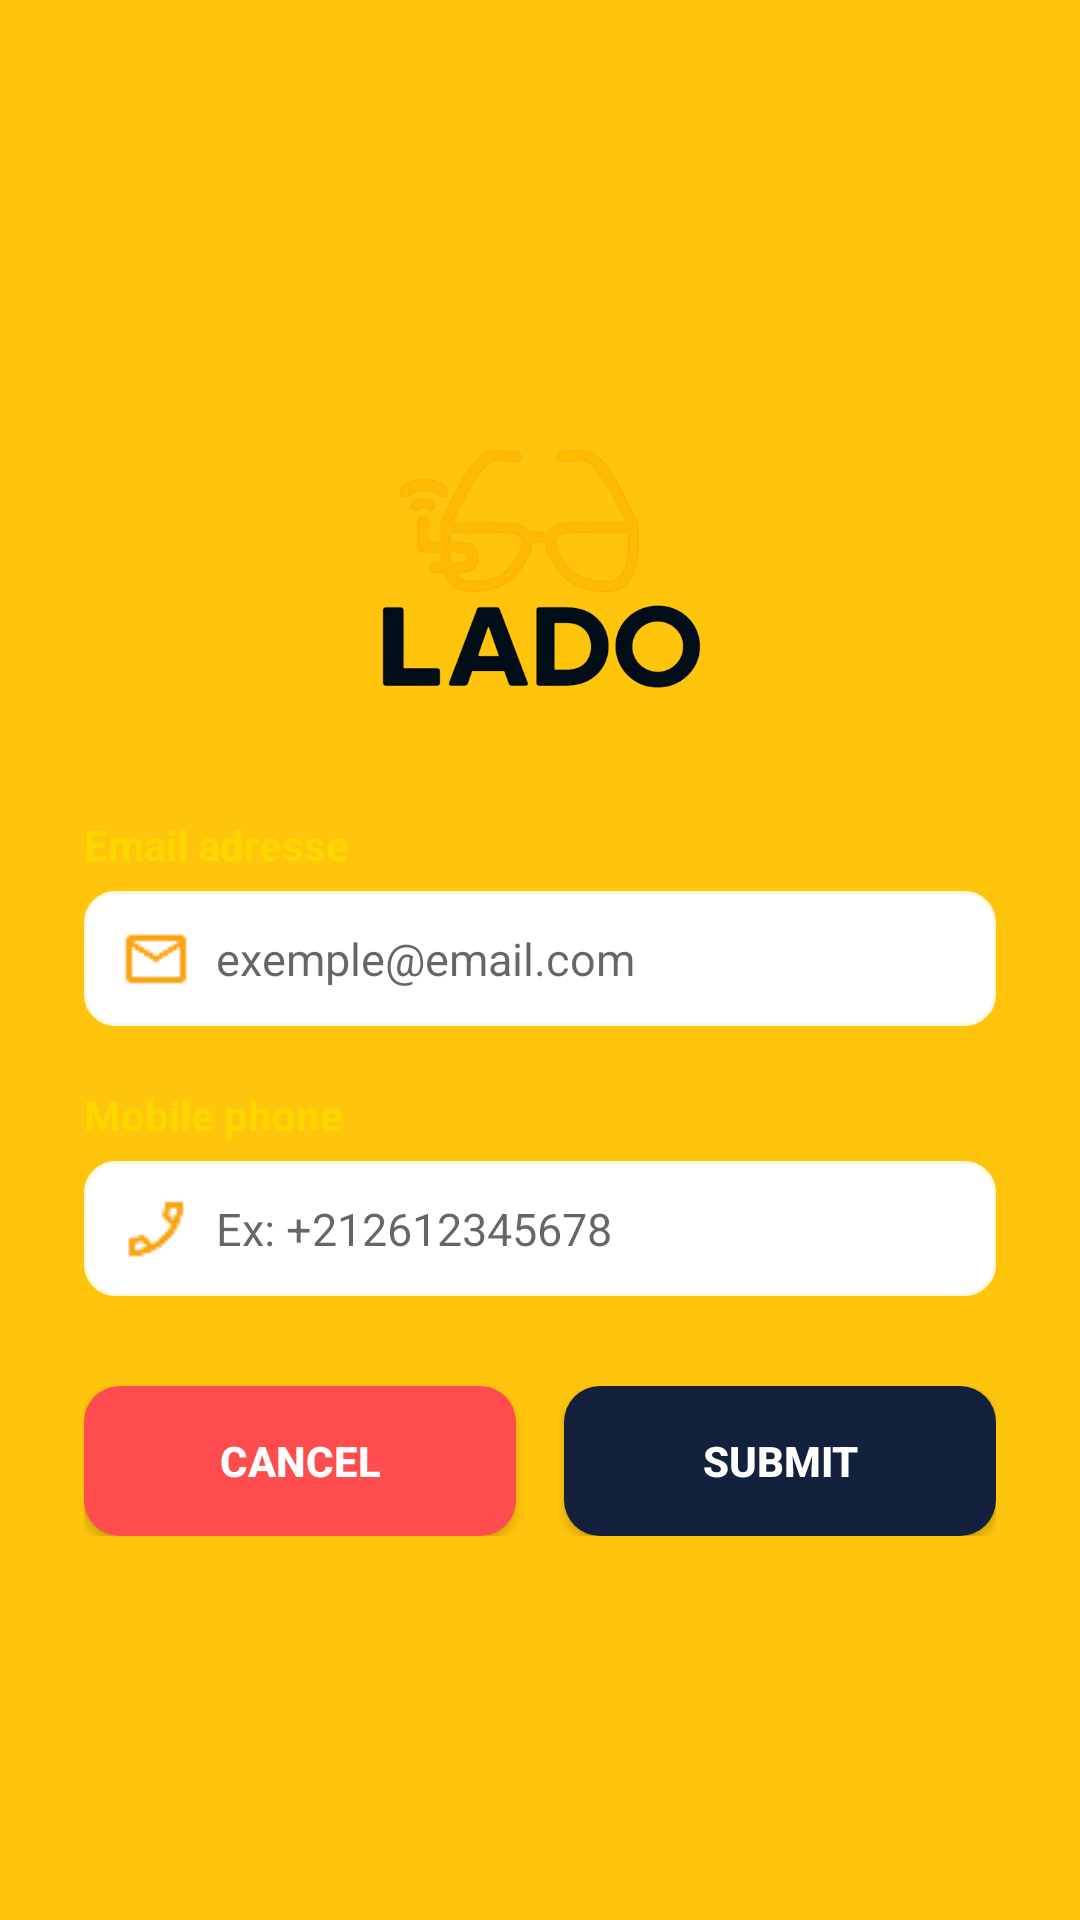

Layout XML and referenced resources for this Android screen:
<!-- AndroidManifest.xml: activity theme Theme.LADO -->
<!-- res/layout/activity_verify_user.xml -->
<?xml version="1.0" encoding="utf-8"?>
<LinearLayout xmlns:android="http://schemas.android.com/apk/res/android"
    android:orientation="vertical"
    android:layout_width="match_parent"
    android:layout_height="match_parent"
    android:gravity="center"
    android:padding="28dp"
    android:background="#ffc40c">

    
    <ImageView
        android:id="@+id/logoImageView"
        android:layout_width="120dp"
        android:layout_height="120dp"
        android:src="@drawable/lado_logo"
        android:layout_marginBottom="24dp"
        android:contentDescription="Logo LADO" />

    
    <TextView
        android:layout_width="match_parent"
        android:layout_height="wrap_content"
        android:text="Email adresse"
        android:textSize="14sp"
        android:textStyle="bold"
        android:textColor="#FFD700"
        android:layout_marginBottom="6dp" />

    
    <EditText
        android:id="@+id/editTextEmail"
        android:layout_width="match_parent"
        android:layout_height="45dp"
        android:hint="exemple@email.com"
        android:inputType="textEmailAddress"
        android:background="@drawable/edittext_background"
        android:padding="12dp"
        android:textColor="#14213D"
        android:textSize="15sp"
        android:drawableStart="@drawable/ic_baseline_mail_24"
        android:drawablePadding="8dp"
        android:layout_marginBottom="20dp" />

    
    <TextView
        android:layout_width="match_parent"
        android:layout_height="wrap_content"
        android:text="Mobile phone"
        android:textSize="14sp"
        android:textStyle="bold"
        android:textColor="#FFD700"
        android:layout_marginBottom="6dp" />

    
    <EditText
        android:id="@+id/editTextPhone"
        android:layout_width="match_parent"
        android:layout_height="45dp"
        android:hint="Ex: +212612345678"
        android:inputType="phone"
        android:background="@drawable/edittext_background"
        android:padding="12dp"
        android:textColor="#14213D"
        android:textSize="15sp"
        android:drawableStart="@drawable/ic_baseline_phone_24"
        android:drawablePadding="8dp"
        android:layout_marginBottom="30dp" />

    
    <LinearLayout
        android:layout_width="match_parent"
        android:layout_height="wrap_content"
        android:orientation="horizontal"
        android:weightSum="2"
        android:gravity="center">

        <Button
            android:id="@+id/buttonCancel"
            android:layout_width="0dp"
            android:layout_height="50dp"
            android:layout_weight="1"
            android:text="Cancel"
            android:textColor="#FFFFFF"
            android:textStyle="bold"
            android:background="@drawable/btn_cancel"
            android:layout_marginEnd="8dp" />

        <Button
            android:id="@+id/buttonVerify"
            android:layout_width="0dp"
            android:layout_height="50dp"
            android:layout_weight="1"
            android:text="Submit"
            android:textColor="#FFFFFF"
            android:textStyle="bold"
            android:background="@drawable/btn_submit"
            android:layout_marginStart="8dp" />

    </LinearLayout>

</LinearLayout>
<!-- resources referenced by this layout -->
<resources>
  <!-- drawable btn_cancel (drawable) -->
  <shape xmlns:android="http://schemas.android.com/apk/res/android"
      android:shape="rectangle">
      <solid android:color="#FF4D4F" /> 
      <corners android:radius="12dp" />
  </shape>
  <!-- drawable btn_submit (drawable) -->
  <shape xmlns:android="http://schemas.android.com/apk/res/android"
      android:shape="rectangle">
      <solid android:color="#14213D" /> 
      <corners android:radius="12dp" /> 
  </shape>
  <!-- drawable edittext_background (drawable) -->
  <shape xmlns:android="http://schemas.android.com/apk/res/android">
      <solid android:color="#FFFFFFFF"/> 
      <stroke android:width="1dp" android:color="#FFF8E0" />
      <corners android:radius="10dp" />
      <padding android:left="8dp" android:right="8dp" android:top="8dp" android:bottom="8dp"/>
  </shape>
  <!-- drawable ic_baseline_mail_24: png bitmap (drawable, 453 bytes) -->
  <!-- drawable ic_baseline_phone_24: png bitmap (drawable, 522 bytes) -->
  <!-- drawable lado_logo: png bitmap (drawable, 96927 bytes) -->
  <style name="Theme.LADO" parent="Theme.AppCompat.Light.NoActionBar">
          <item name="colorPrimary">@color/purple_500</item>
          <item name="colorPrimaryDark">@color/purple_700</item>
          <item name="colorAccent">@color/teal_200</item>
      </style>
  <color name="purple_500">#FF6200EE</color>
  <color name="purple_700">#FF3700B3</color>
  <color name="teal_200">#FF03DAC5</color>
</resources>
